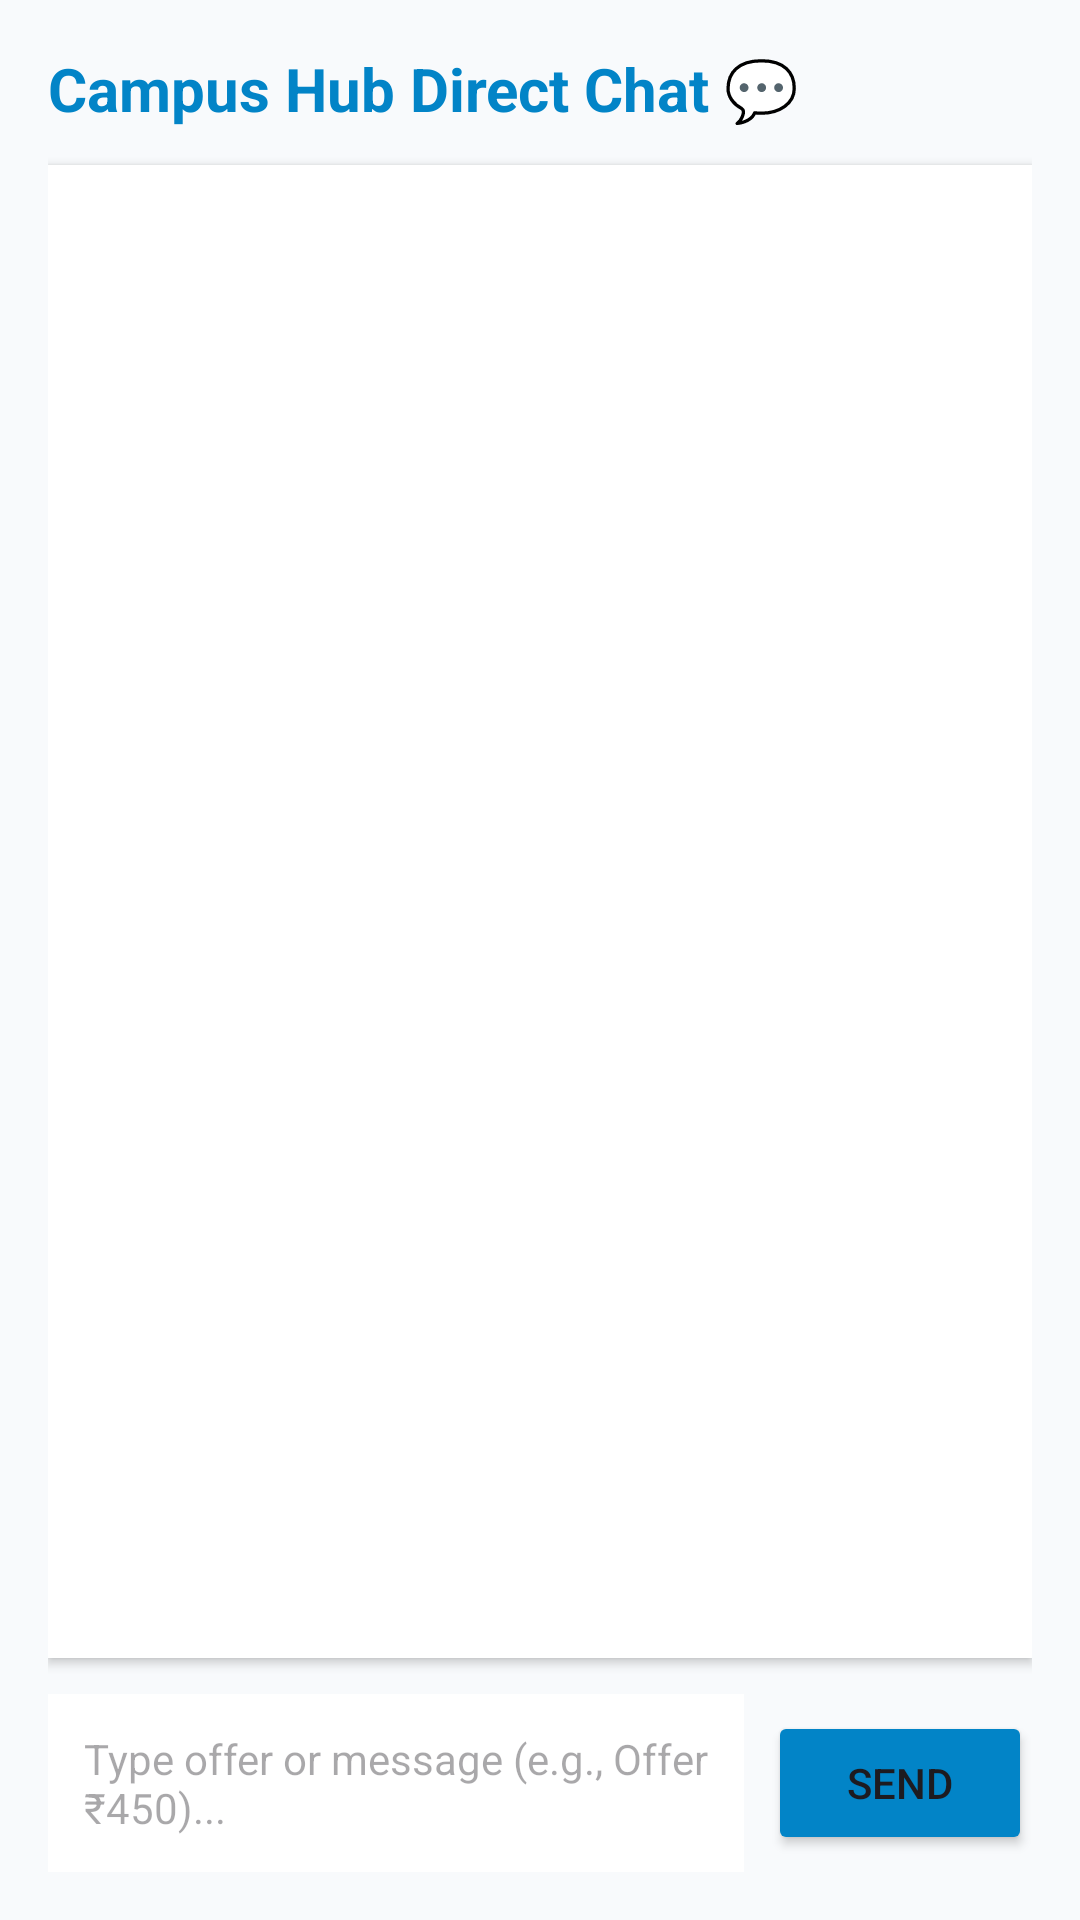

Here is an Android app screen rendered from its layout file. Give the layout XML and the strings, colors and styles it references.
<!-- AndroidManifest.xml: application theme Theme.CampusStudentHub -->
<!-- res/layout/activity_chat.xml -->
<?xml version="1.0" encoding="utf-8"?>

<LinearLayout xmlns:android="http://schemas.android.com/apk/res/android"
    android:layout_width="match_parent"
    android:layout_height="match_parent"
    android:orientation="vertical"
    android:background="#F8FAFC"
    android:padding="16dp">

    <TextView
        android:id="@+id/tvChatHeader"
        android:layout_width="wrap_content"
        android:layout_height="wrap_content"
        android:text="Campus Hub Direct Chat 💬"
        android:textSize="20sp"
        android:textStyle="bold"
        android:textColor="#0284C7"
        android:layout_marginBottom="12dp" />

    <ScrollView
        android:layout_width="match_parent"
        android:layout_height="0dp"
        android:layout_weight="1"
        android:background="#FFFFFF"
        android:padding="12dp"
        android:elevation="2dp">

        <LinearLayout
            android:id="@+id/containerMessages"
            android:layout_width="match_parent"
            android:layout_height="wrap_content"
            android:orientation="vertical" />
    </ScrollView>

    <LinearLayout
        android:layout_width="match_parent"
        android:layout_height="wrap_content"
        android:orientation="horizontal"
        android:layout_marginTop="12dp">

        <EditText
            android:id="@+id/etChatMessage"
            android:layout_width="0dp"
            android:layout_height="wrap_content"
            android:layout_weight="1"
            android:hint="Type offer or message (e.g., Offer ₹450)..."
            android:background="#FFFFFF"
            android:padding="12dp"
            android:textSize="14sp" />

        <Button
            android:id="@+id/btnSendMessage"
            android:layout_width="wrap_content"
            android:layout_height="wrap_content"
            android:text="Send"
            android:backgroundTint="#0284C7"
            android:layout_marginStart="8dp" />
    </LinearLayout>

</LinearLayout>
<!-- resources referenced by this layout -->
<resources>
  <style name="Theme.CampusStudentHub" parent="Base.Theme.CampusStudentHub" />
  <style name="Base.Theme.CampusStudentHub" parent="Theme.Material3.DayNight.NoActionBar">
          
          
      </style>
</resources>
